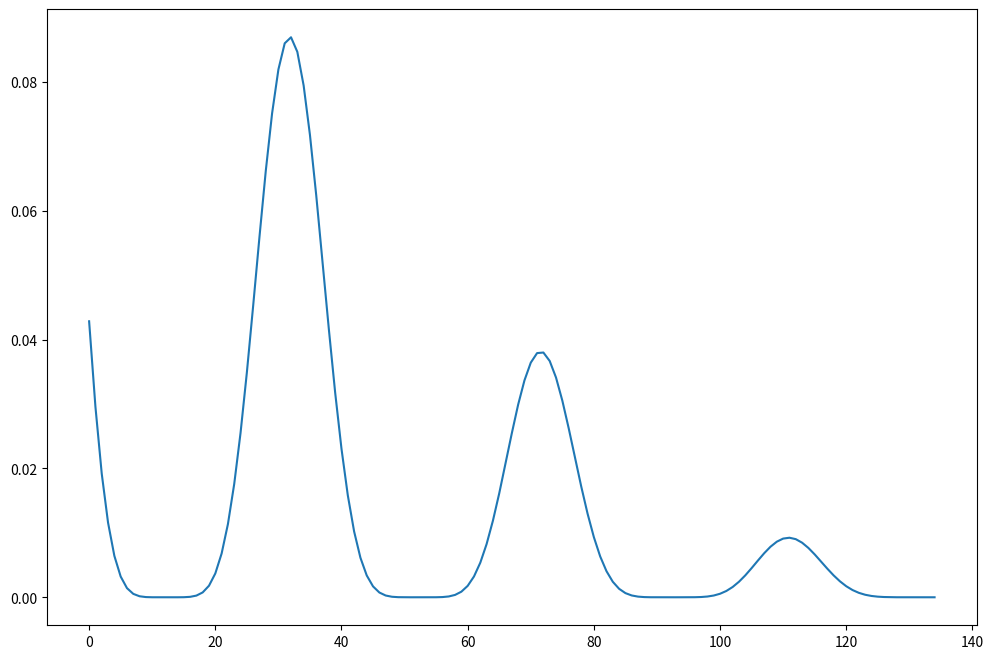

Here is the Python script that generated this plot:
import math
import random
import matplotlib.pyplot as plt
import numpy as np

def plotar_busca(resultados):
    t = np.arange(0.0, len(resultados), 1)
    
    plt.figure(figsize=(12,8))
    plt.plot(t, resultados)
    plt.show()

def funcao_custo(x):
    custo = 2 ** -2 * (x - 0.1 / 0.9) ** 2 * (math.sin(5 * math.pi * x))** 6
    return custo

def get_vizinhos(solucao, aprendizado):
    vizinhos = []
    aprendizado = aprendizado / 10 if aprendizado >= 10 else 1
    constante = 0.005 / aprendizado
    vizinho_superior = solucao + constante if solucao + constante < 1 else solucao
    vizinho_inferior = solucao - constante if solucao - constante > 0 else solucao
    
    vizinhos.append(vizinho_superior)
    vizinhos.append(vizinho_inferior)
    return vizinhos

def hill_climbing(funcao_custo):
    # random.seed(a=0)
    solucao = random.random()
    custos = []
    count = 1
    parar_no_plato = 0

    while count <= 400:
        vizinhos = get_vizinhos(solucao, count)
        
        atual = funcao_custo(solucao)
        melhor = atual 
        solucao_atual = solucao
        custos.append(atual)

        for i in range(len(vizinhos)):
            custo = funcao_custo(vizinhos[i])
            if custo >= melhor:
                parar_no_plato = parar_no_plato + 1 if custo == melhor else 0
                melhor = custo
                solucao = vizinhos[i]

        count += 1
        if melhor == atual and solucao_atual == solucao or parar_no_plato == 20:
            print('plato' if parar_no_plato == 20 else 'sem melhoria')
            break

    return solucao, custos

# solucao_subida_encosta = hill_climbing(funcao_custo)

# print('Valor X:', solucao_subida_encosta[0])
# print('custos', solucao_subida_encosta[1])
# plotar_busca(solucao_subida_encosta[1])


def simulated_annealing(funcao_custo, temperatura = 100, resfriamento = 0.95):
    #random.seed(a=0)
    solucao = random.random()
    custos = []
    count = 1
    parar_no_plato = 0

    while temperatura > 0.1:
        vizinhos = get_vizinhos(solucao, count)
        
        atual = funcao_custo(solucao)
        melhor = atual 
        solucao_atual = solucao
        custos.append(atual)

        for i in range(len(vizinhos)):
            
            if parar_no_plato == 20:
                break

            custo = funcao_custo(vizinhos[i])
            probabilidade = pow(math.e, (custo - melhor) / temperatura)
            
            if custo >= melhor or random.random() < probabilidade:
                parar_no_plato = parar_no_plato + 1 if solucao_atual == solucao else 0
                melhor = custo
                solucao = vizinhos[i]
               
        temperatura = temperatura * resfriamento

    return solucao, custos

solucao_tempera_simulada = simulated_annealing(funcao_custo)
custo_tempera_simulada = funcao_custo(solucao_tempera_simulada[0])

print('Menor custo', custo_tempera_simulada)
plotar_busca(solucao_tempera_simulada[1])
